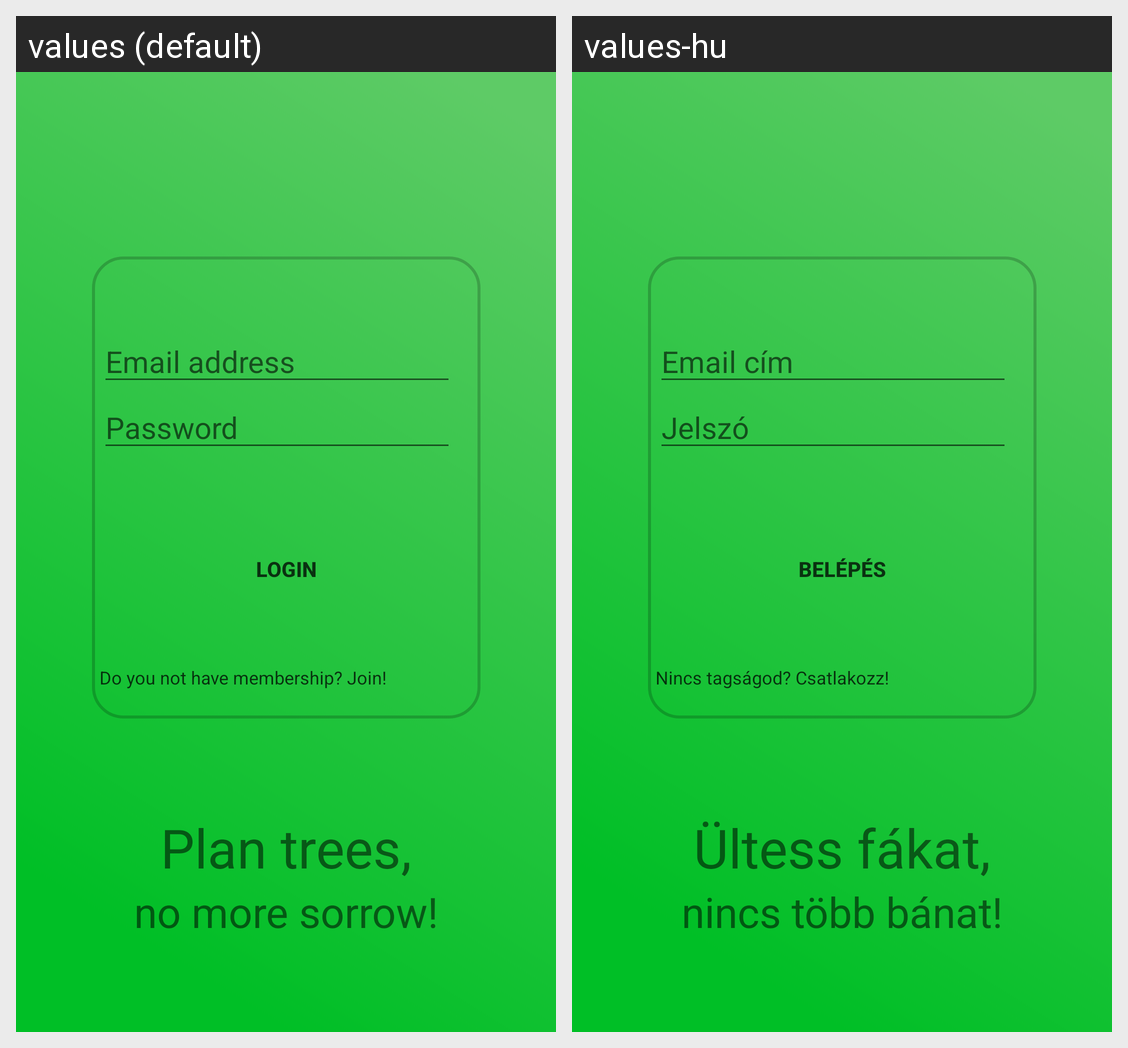

Locale-by-locale string values for the Android screen shown in this grid:
Android screen res/layout/fragment_login.xml rendered under 2 locales, left to right: values (default), values-hu. Device: Nexus 5 (rendered at 1080×1920; each locale shown at half size, 540×960, under a caption strip naming it); theme Theme.Palkinto.NoActionBar.
Strings drawn on this screen, with the default value and each locale's value (text and hints the layout hard-codes, and strings that could not be matched under every locale, appear in the picture but are not listed):

login_user_email
  values: Email address
  values-hu: Email cím

login_psw
  values: Password
  values-hu: Jelszó

login_button_l
  values: Login
  values-hu: Belépés

not_have_membership
  values: Do you not have membership? Join!
  values-hu: Nincs tagságod? Csatlakozz!

login_subtitle
  values: Plan trees,
  values-hu: Ültess fákat,

login_subtitle2
  values: no more sorrow!
  values-hu: nincs több bánat!
